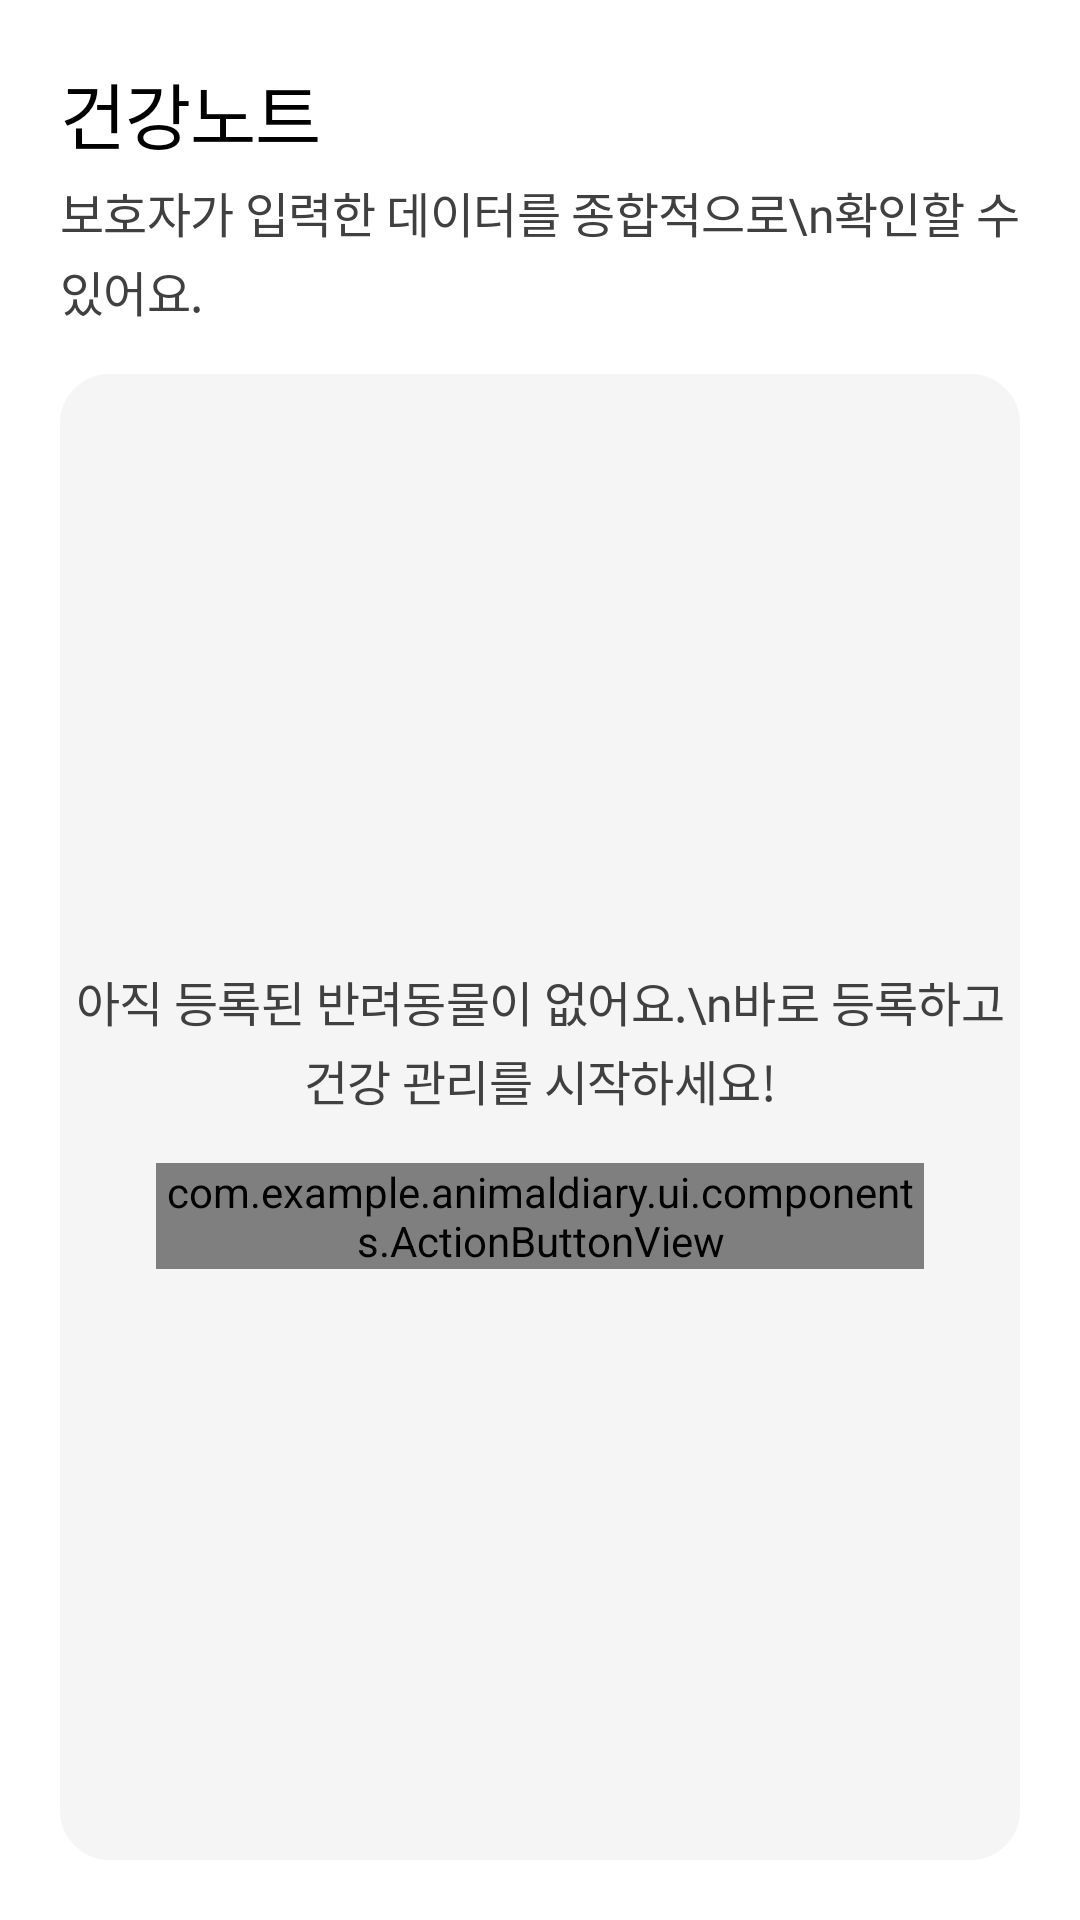

Reconstruct the res/layout file that produces this screen, plus the resources it refers to.
<!-- AndroidManifest.xml: application theme Theme.AnimalDiary -->
<!-- res/layout/fragment_no_pet.xml -->
<?xml version="1.0" encoding="utf-8"?>
<LinearLayout
    xmlns:android="http://schemas.android.com/apk/res/android"
    xmlns:app="http://schemas.android.com/apk/res-auto"
    android:id="@+id/ll_no_pet_content"
    android:layout_width="match_parent"
    android:layout_height="match_parent"
    android:orientation="vertical"
    android:paddingHorizontal="20dp"
    android:background="@color/bg_base">

    <TextView
        android:id="@+id/tv_intro_title"
        android:layout_width="wrap_content"
        android:layout_height="wrap_content"
        android:layout_marginTop="@dimen/spacing_xl"
        android:text="건강노트"
        style="@style/Text_Title24Strong"
        android:textColor="#000000"/>
    <TextView
        android:id="@+id/tv_intro_description"
        android:layout_width="wrap_content"
        android:layout_height="wrap_content"
        android:layout_marginTop="@dimen/spacing_xs"
        android:text="보호자가 입력한 데이터를 종합적으로\n확인할 수 있어요."
        android:textColor="@color/fg_neutral_secondary"
        android:textAlignment="gravity"
        style="@style/Text_Body16Strong" />

    <androidx.constraintlayout.widget.ConstraintLayout
        android:id="@+id/cl_no_pet"
        android:layout_width="match_parent"
        android:layout_height="match_parent"
        android:layout_marginTop="@dimen/spacing_lg"
        android:layout_marginBottom="@dimen/spacing_xl"
        android:background="@drawable/bg_health_note">

        <TextView
            android:id="@+id/tv_no_pet_intro"
            android:layout_width="0dp"
            android:layout_height="wrap_content"
            android:text="아직 등록된 반려동물이 없어요.\n바로 등록하고 건강 관리를 시작하세요!"
            android:textColor="@color/fg_neutral_secondary"
            android:textAlignment="center"
            style="@style/Text_Title16Strong"
            app:layout_constraintBottom_toTopOf="@+id/btn_add_pet"
            app:layout_constraintEnd_toEndOf="parent"
            app:layout_constraintHorizontal_chainStyle="packed"
            app:layout_constraintStart_toStartOf="parent"
            app:layout_constraintTop_toTopOf="parent"
            app:layout_constraintVertical_chainStyle="packed" />

        <com.example.animaldiary.ui.components.ActionButtonView
            android:id="@+id/btn_add_pet"
            android:layout_width="256dp"
            android:layout_height="wrap_content"
            android:layout_marginTop="16dp"
            app:ab_hierarchy="primary"
            app:ab_leftIcon="@drawable/ic_plus_line"
            app:ab_leftIconVisible="true"
            app:ab_size="md"
            app:ab_state="normal"
            app:ab_text="반려동물 추가하기"
            app:ab_type="filled"
            app:layout_constraintBottom_toBottomOf="parent"
            app:layout_constraintEnd_toEndOf="parent"
            app:layout_constraintStart_toStartOf="parent"
            app:layout_constraintTop_toBottomOf="@+id/tv_no_pet_intro" />
    </androidx.constraintlayout.widget.ConstraintLayout>
</LinearLayout>
<!-- resources referenced by this layout -->
<resources>
  <color name="bg_base">@color/color_common_0</color>
  <color name="fg_neutral_secondary">@color/color_neutral_600</color>
  <dimen name="spacing_lg">16dp</dimen>
  <dimen name="spacing_xl">20dp</dimen>
  <dimen name="spacing_xs">4dp</dimen>
  <!-- drawable bg_health_note (drawable) -->
  <?xml version="1.0" encoding="utf-8"?>
  <shape xmlns:android="http://schemas.android.com/apk/res/android"
      android:shape="rectangle">
      
      <solid android:color="@color/bg_neutral_secondary_default"/>
      
      <stroke
          android:width="1dp"
          android:color="@color/bg_neutral_secondary_default"/>
      
      <corners android:radius="@dimen/radius_2xl"/>
  </shape>
  <!-- drawable ic_plus_line (drawable) -->
  <vector xmlns:android="http://schemas.android.com/apk/res/android"
      android:width="24dp"
      android:height="24dp"
      android:viewportWidth="24"
      android:viewportHeight="24">
    <path
        android:pathData="M12,3C12.414,3 12.75,3.336 12.75,3.75V11.25H20.35C20.764,11.25 21.1,11.586 21.1,12C21.1,12.414 20.764,12.75 20.35,12.75H12.75V20.35C12.75,20.764 12.414,21.1 12,21.1C11.586,21.1 11.25,20.764 11.25,20.35V12.75H3.75C3.336,12.75 3,12.414 3,12C3,11.586 3.336,11.25 3.75,11.25H11.25V3.75C11.25,3.336 11.586,3 12,3Z"
        android:fillColor="#171717"/>
  </vector>
  <style name="Text_Body16Strong">
          <item name="android:fontFamily">@font/pretendardmedium</item>
          <item name="android:textSize">16sp</item>
          <item name="android:lineHeight">22sp</item>
          <item name="android:letterSpacing">-0.0125</item>
      </style>
  <style name="Text_Title16Strong">
          <item name="android:fontFamily">@font/pretendardsemibold</item>
          <item name="android:textSize">16sp</item>
          <item name="android:lineHeight">22sp</item>
          <item name="android:letterSpacing">-0.0125</item>
      </style>
  <style name="Text_Title24Strong">
          <item name="android:fontFamily">@font/pretendardsemibold</item>
          <item name="android:textSize">24sp</item>
          <item name="android:lineHeight">34sp</item>
          <item name="android:letterSpacing">-0.0125</item>
      </style>
  <style name="Theme.AnimalDiary" parent="Base.Theme.AnimalDiary" />
  <color name="color_common_0">#FFFFFF</color>
  <color name="color_neutral_600">#404040</color>
  <color name="bg_neutral_secondary_default">@color/color_neutral_100</color>
  <dimen name="radius_2xl">16dp</dimen>
  <style name="Base.Theme.AnimalDiary" parent="Theme.Material3.DayNight.NoActionBar">
          
          
      </style>
  <color name="color_neutral_100">#F5F5F5</color>
</resources>
